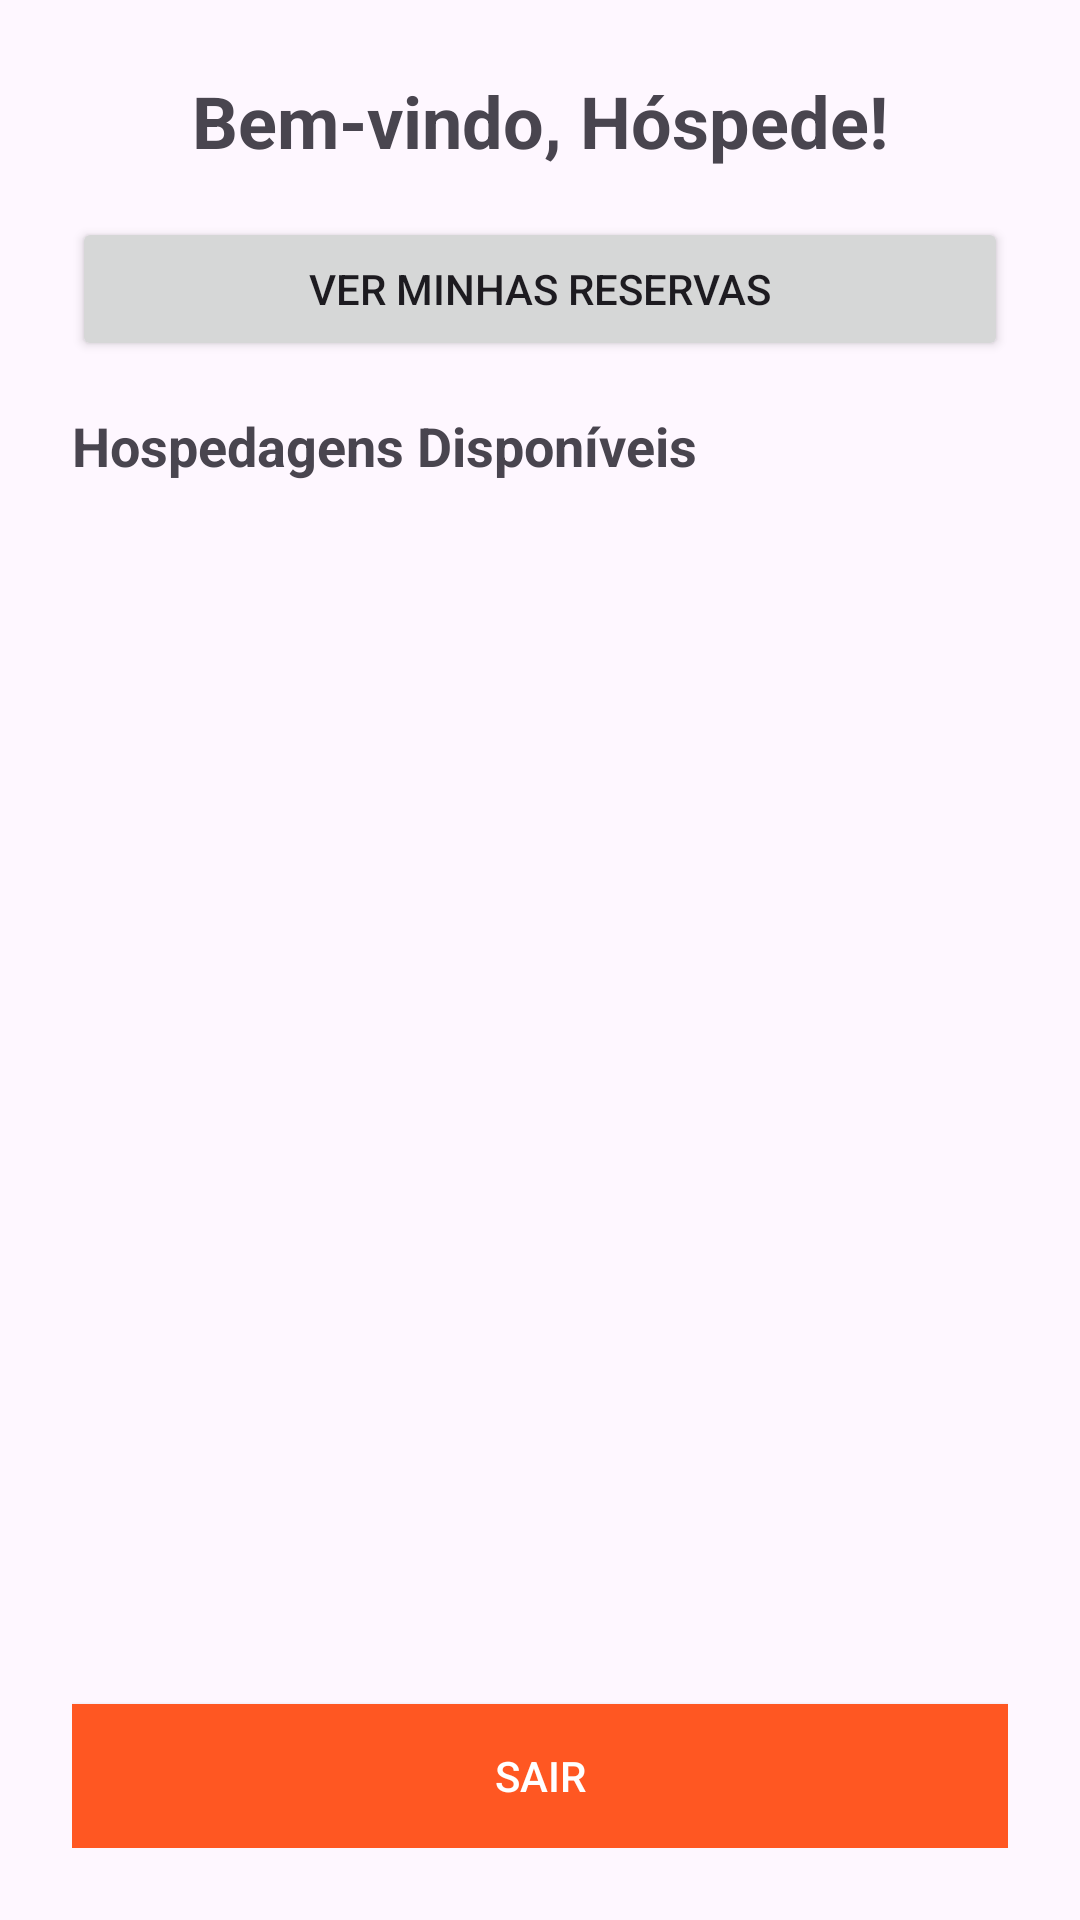

The Android layout XML behind this screen, and the referenced resources:
<!-- AndroidManifest.xml: application theme Theme.Hospedagens -->
<!-- res/layout/fragment_hospede.xml -->
<LinearLayout xmlns:android="http://schemas.android.com/apk/res/android"
    android:layout_width="match_parent"
    android:layout_height="match_parent"
    android:orientation="vertical"
    android:padding="24dp">

    <TextView
        android:id="@+id/tvWelcome"
        android:layout_width="match_parent"
        android:layout_height="wrap_content"
        android:text="Bem-vindo, Hóspede!"
        android:textSize="24sp"
        android:textStyle="bold"
        android:gravity="center"
        android:layout_marginBottom="16dp" />

    <Button
        android:id="@+id/btnToggleView"
        android:layout_width="match_parent"
        android:layout_height="wrap_content"
        android:text="Ver Minhas Reservas"
        android:layout_marginBottom="16dp"/>

    <TextView
        android:id="@+id/tvSectionTitle"
        android:layout_width="match_parent"
        android:layout_height="wrap_content"
        android:text="Hospedagens Disponíveis"
        android:textSize="18sp"
        android:textStyle="bold"
        android:layout_marginBottom="8dp" />

    <ListView
        android:id="@+id/listViewHospedagens"
        android:layout_width="match_parent"
        android:layout_height="0dp"
        android:layout_weight="1"
        android:visibility="visible"
        android:layout_marginBottom="10dp"/>

    <ListView
        android:id="@+id/listViewReservas"
        android:layout_width="match_parent"
        android:layout_height="0dp"
        android:layout_weight="1"
        android:visibility="visible"
        android:layout_marginTop="10dp"/>

    <Button
        android:id="@+id/btn_logout"
        android:layout_width="match_parent"
        android:layout_height="wrap_content"
        android:text="@string/logout_button"
        android:textColor="@android:color/white"
        android:background="@color/secondary_color"
        android:padding="12dp" />

</LinearLayout>
<!-- resources referenced by this layout -->
<resources>
  <color name="secondary_color">#FF5722</color>
  <string name="logout_button">Sair</string>
  <style name="Theme.Hospedagens" parent="Base.Theme.Hospedagens" />
  <style name="Base.Theme.Hospedagens" parent="Theme.Material3.DayNight.NoActionBar">
          
          
      </style>
</resources>
